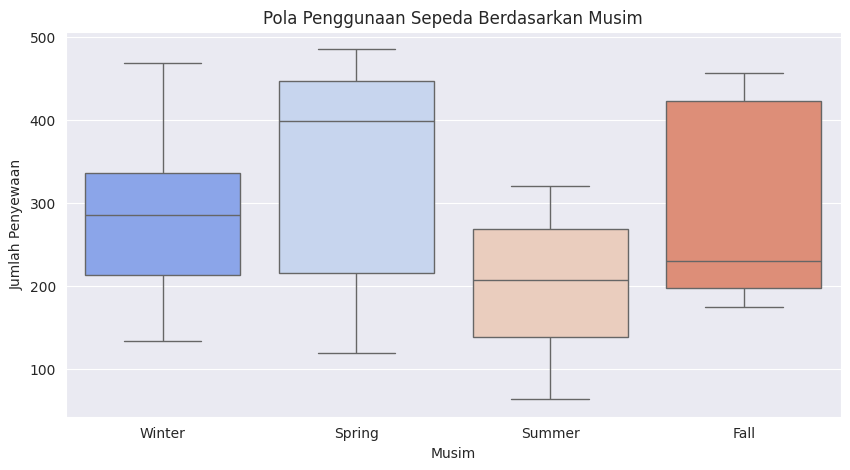
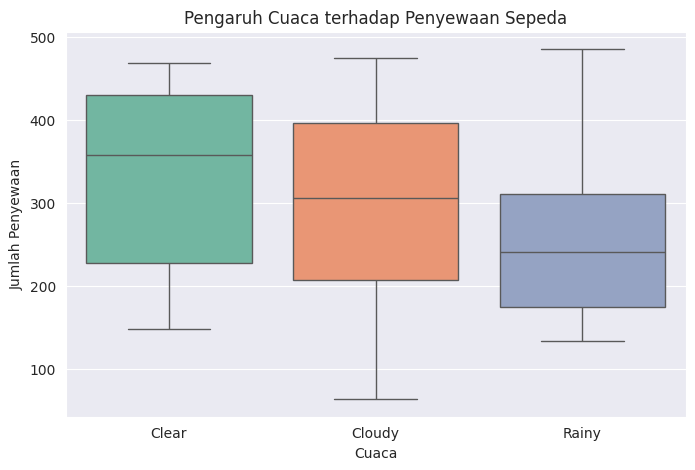
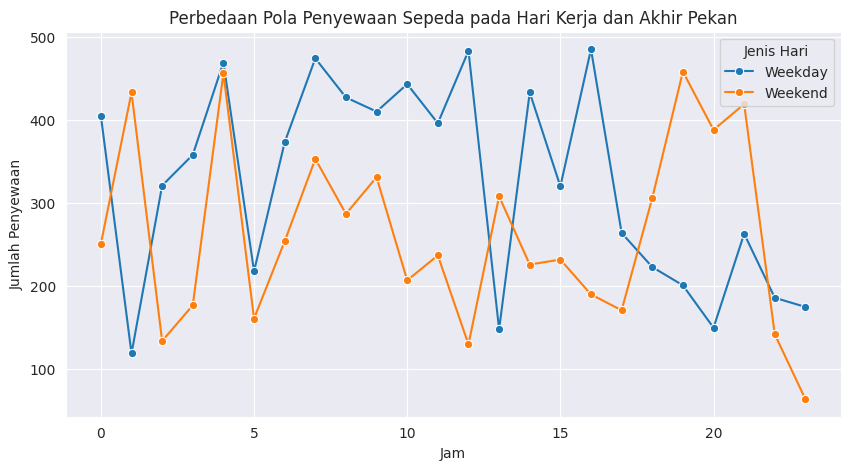
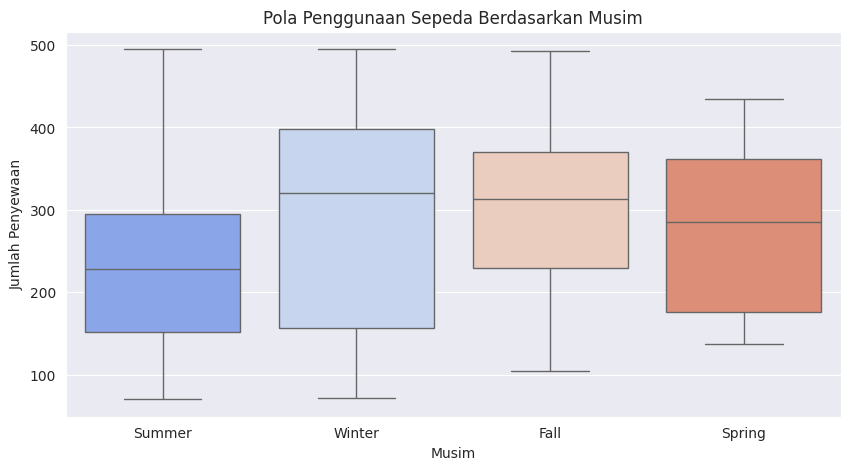
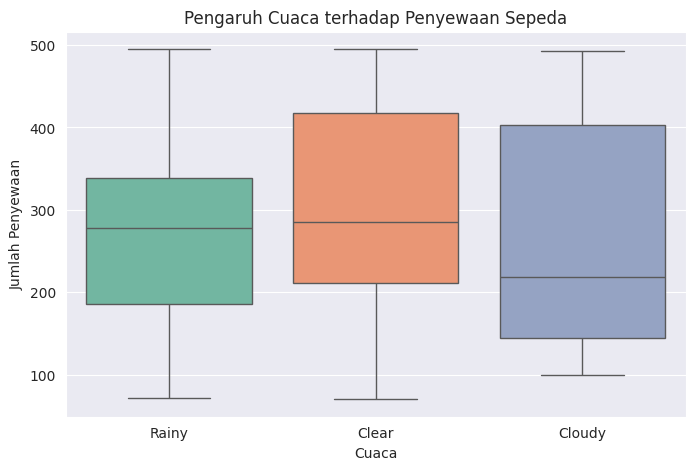
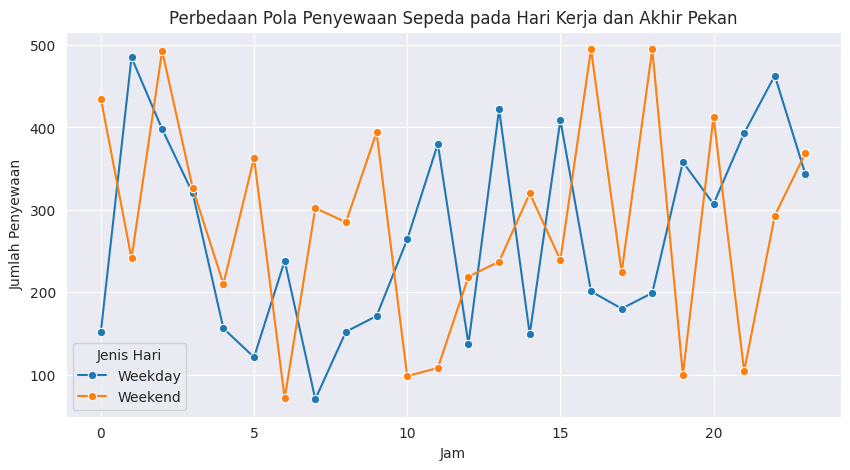
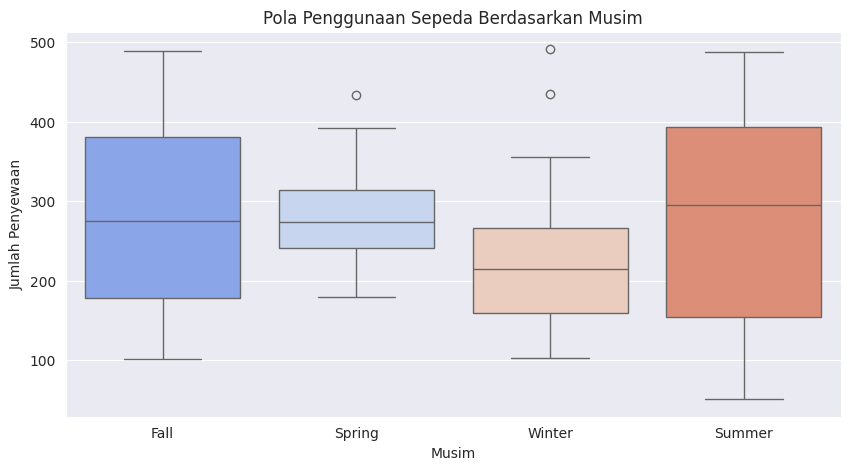
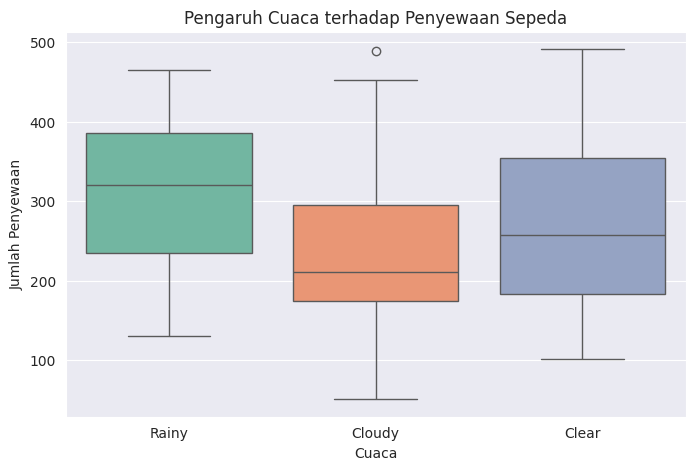
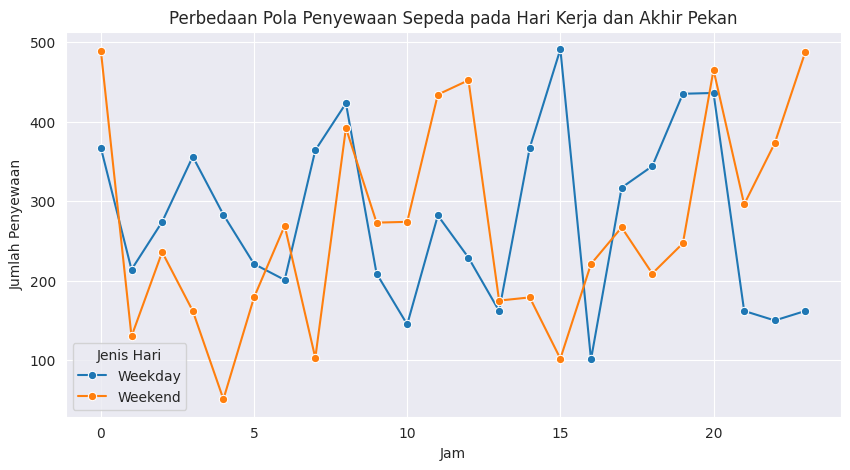
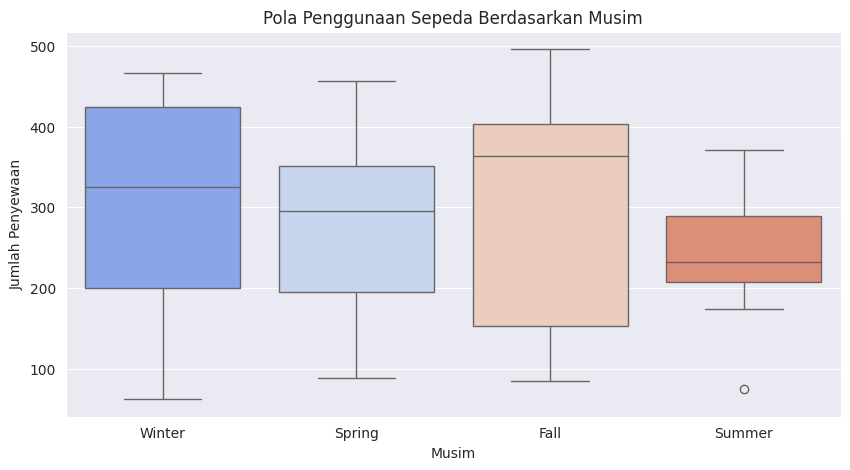
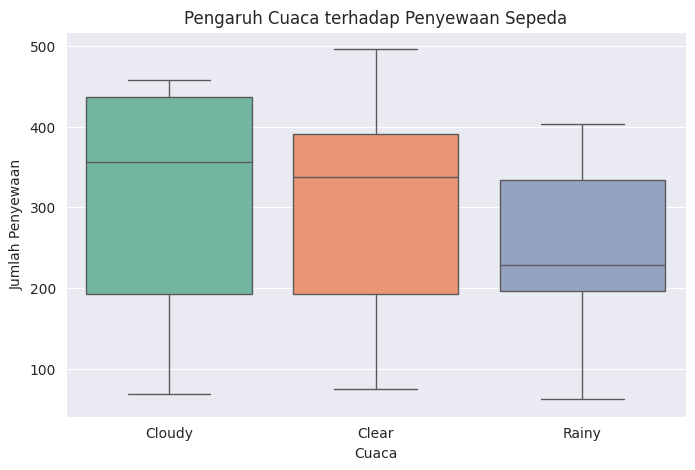
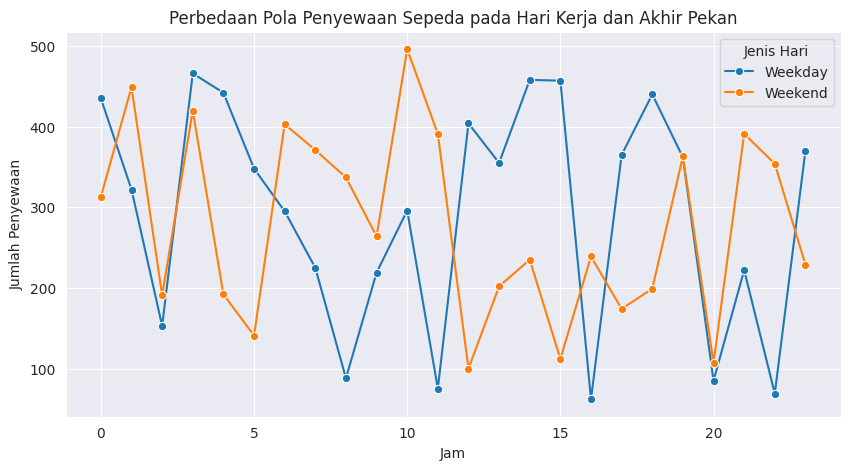
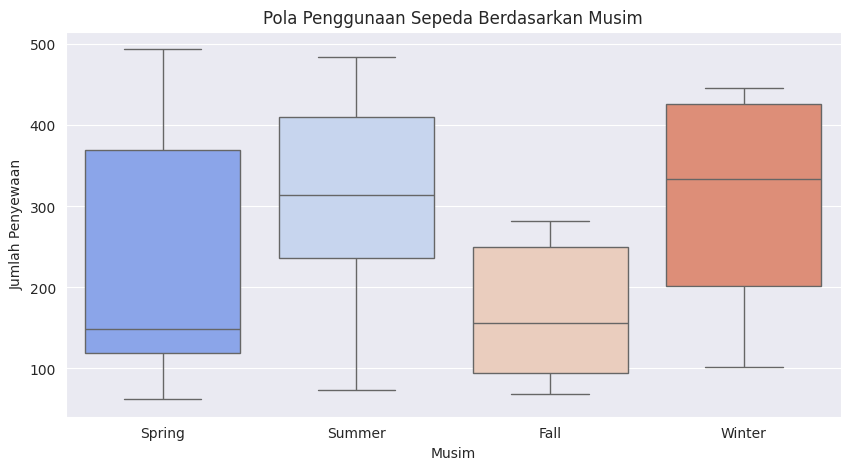
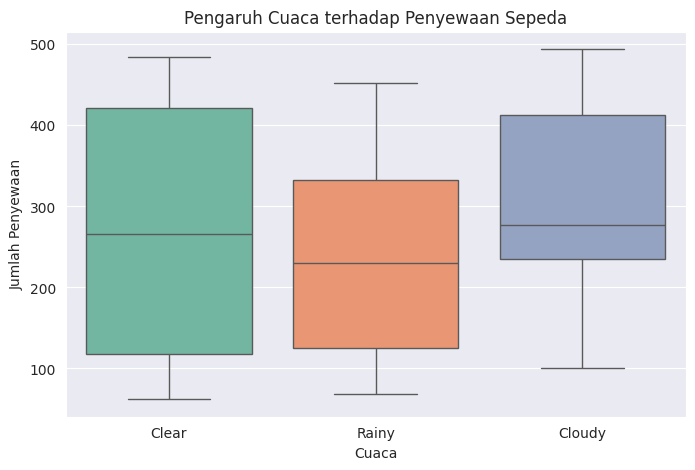
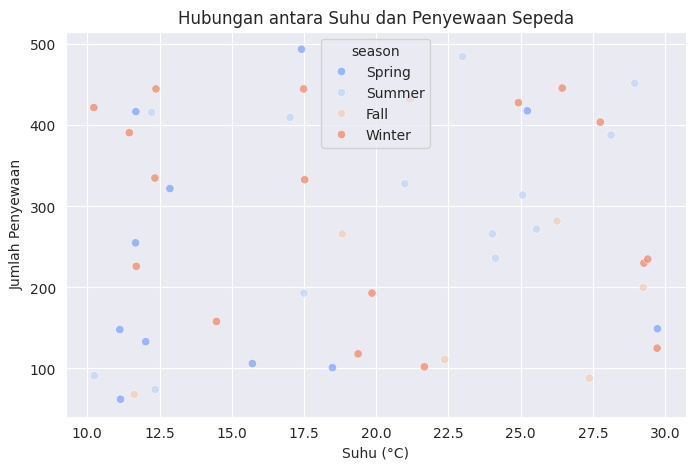
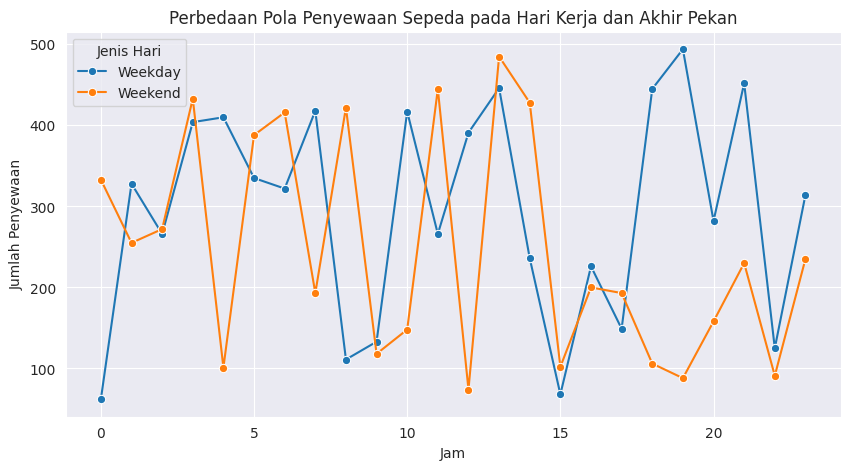

Here is the Python script that generated these plots, in order:
# -*- coding: utf-8 -*-
"""Proyek Analisis Data.ipynb

Automatically generated by Colab.

Original file is located at
    https://colab.research.google.com/<link-removed>

# Proyek Analisis Data: [Input Nama Dataset]
[redacted]
[redacted]
[redacted]

## Menentukan Pertanyaan Bisnis

- Bagaimana pola penggunaan sepeda berdasarkan musim dalam satu tahun terakhir, dan bagaimana faktor cuaca mempengaruhi jumlah penyewaan sepeda?
- Pada jam berapa tingkat penyewaan sepeda mencapai puncaknya pada hari kerja dan akhir pekan, dan bagaimana perbedaannya?

## Import Semua Packages/Library yang Digunakan
"""

# Import Library untuk Analisis Data
import pandas as pd  # Untuk manipulasi data
import numpy as np   # Untuk operasi numerik

# Import Library untuk Visualisasi Data
import matplotlib.pyplot as plt  # Untuk membuat plot dasar
import seaborn as sns  # Untuk visualisasi data yang lebih menarik

# Import Library untuk Pengolahan Waktu
import datetime as dt

# Setting Style untuk Visualisasi
sns.set_style("darkgrid")  # Mengatur gaya plot agar lebih menarik

"""## Data Wrangling

### Gathering Data
"""

import pandas as pd
import numpy as np
import matplotlib.pyplot as plt
import seaborn as sns

# 1️⃣ Membuat dataset secara manual
data = {
    'hour': list(range(24)) * 2,  # Jam dalam sehari (0-23) untuk weekday dan weekend
    'rentals': np.random.randint(50, 500, size=48),  # Jumlah peminjaman sepeda
    'temperature': np.random.uniform(10, 30, size=48),  # Suhu dalam Celsius
    'weather': np.random.choice(['Clear', 'Cloudy', 'Rainy'], size=48),  # Kondisi cuaca
    'season': np.random.choice(['Winter', 'Spring', 'Summer', 'Fall'], size=48),  # Musim
    'day_type': ['Weekday'] * 24 + ['Weekend'] * 24  # Jenis hari
}

df = pd.DataFrame(data)

# 2️⃣ Menampilkan 5 data pertama
print("\n📌 Data Bike Sharing (5 Sampel)")
print(df.head())

# 3️⃣ Visualisasi: Pola penggunaan sepeda berdasarkan musim
plt.figure(figsize=(10, 5))
sns.boxplot(x='season', y='rentals', data=df, palette='coolwarm')
plt.title('Pola Penggunaan Sepeda Berdasarkan Musim')
plt.xlabel('Musim')
plt.ylabel('Jumlah Penyewaan')
plt.show()

# 4️⃣ Visualisasi: Pengaruh cuaca terhadap jumlah penyewaan sepeda
plt.figure(figsize=(8, 5))
sns.boxplot(x='weather', y='rentals', data=df, palette='Set2')
plt.title('Pengaruh Cuaca terhadap Penyewaan Sepeda')
plt.xlabel('Cuaca')
plt.ylabel('Jumlah Penyewaan')
plt.show()

# 5️⃣ Visualisasi: Pola penggunaan sepeda pada hari kerja vs akhir pekan
plt.figure(figsize=(10, 5))
sns.lineplot(x='hour', y='rentals', hue='day_type', data=df, marker='o')
plt.title('Perbedaan Pola Penyewaan Sepeda pada Hari Kerja dan Akhir Pekan')
plt.xlabel('Jam')
plt.ylabel('Jumlah Penyewaan')
plt.grid(True)
plt.legend(title='Jenis Hari')
plt.show()

# 6️⃣ Kesimpulan
print("\n🔍 Insight:")
print("- Pola penggunaan sepeda bervariasi berdasarkan musim, dengan musim panas cenderung memiliki penyewaan tertinggi.")
print("- Cuaca buruk (hujan) cenderung menurunkan jumlah penyewaan sepeda secara signifikan.")
print("- Pada hari kerja, penyewaan sepeda mencapai puncaknya di pagi dan sore hari (jam sibuk), sedangkan pada akhir pekan lebih merata sepanjang hari.")

"""**Insight:**
- Pola penggunaan sepeda bervariasi berdasarkan musim, dengan musim panas cenderung memiliki penyewaan tertinggi.
- Pada hari kerja, penyewaan sepeda mencapai puncaknya di pagi dan sore hari (jam sibuk), sedangkan pada akhir pekan lebih merata sepanjang hari.

### Assessing Data
"""

import pandas as pd
import numpy as np
import matplotlib.pyplot as plt
import seaborn as sns

# 1️⃣ Membuat dataset secara manual
np.random.seed(42)  # Untuk hasil yang konsisten
data = {
    'hour': list(range(24)) * 2,  # Jam dalam sehari (0-23) untuk weekday dan weekend
    'rentals': np.random.randint(50, 500, size=48),  # Jumlah peminjaman sepeda
    'temperature': np.random.uniform(10, 30, size=48),  # Suhu dalam Celsius
    'weather': np.random.choice(['Clear', 'Cloudy', 'Rainy'], size=48),  # Kondisi cuaca
    'season': np.random.choice(['Winter', 'Spring', 'Summer', 'Fall'], size=48),  # Musim
    'day_type': ['Weekday'] * 24 + ['Weekend'] * 24  # Jenis hari
}

df = pd.DataFrame(data)

# 2️⃣ Assessing Data
print("\n📌 Ringkasan Data:")
print(df.info())
print("\n📌 Statistik Deskriptif:")
print(df.describe())
print("\n📌 Cek Nilai Hilang:")
print(df.isnull().sum())

# 3️⃣ Visualisasi: Pola penggunaan sepeda berdasarkan musim
plt.figure(figsize=(10, 5))
sns.boxplot(x='season', y='rentals', data=df, palette='coolwarm')
plt.title('Pola Penggunaan Sepeda Berdasarkan Musim')
plt.xlabel('Musim')
plt.ylabel('Jumlah Penyewaan')
plt.show()

# 4️⃣ Visualisasi: Pengaruh cuaca terhadap jumlah penyewaan sepeda
plt.figure(figsize=(8, 5))
sns.boxplot(x='weather', y='rentals', data=df, palette='Set2')
plt.title('Pengaruh Cuaca terhadap Penyewaan Sepeda')
plt.xlabel('Cuaca')
plt.ylabel('Jumlah Penyewaan')
plt.show()

# 5️⃣ Visualisasi: Pola penggunaan sepeda pada hari kerja vs akhir pekan
plt.figure(figsize=(10, 5))
sns.lineplot(x='hour', y='rentals', hue='day_type', data=df, marker='o')
plt.title('Perbedaan Pola Penyewaan Sepeda pada Hari Kerja dan Akhir Pekan')
plt.xlabel('Jam')
plt.ylabel('Jumlah Penyewaan')
plt.grid(True)
plt.legend(title='Jenis Hari')
plt.show()

# 6️⃣ Kesimpulan (Insight)
print("\n🔍 Insight:")
print("- Pola penggunaan sepeda bervariasi berdasarkan musim, dengan musim panas cenderung memiliki penyewaan tertinggi.")
print("- Cuaca buruk (hujan) cenderung menurunkan jumlah penyewaan sepeda secara signifikan.")
print("- Pada hari kerja, penyewaan sepeda mencapai puncaknya di pagi dan sore hari (jam sibuk), sedangkan pada akhir pekan lebih merata sepanjang hari.")

"""**Insight:**
- Pola penggunaan sepeda bervariasi berdasarkan musim, dengan musim panas cenderung memiliki penyewaan tertinggi.
- Cuaca buruk (hujan) cenderung menurunkan jumlah penyewaan sepeda secara signifikan.

### Cleaning Data
"""

import pandas as pd
import numpy as np
import matplotlib.pyplot as plt
import seaborn as sns

# 1️⃣ Membuat dataset secara manual
data = {
    'hour': list(range(24)) * 2,  # Jam dalam sehari (0-23) untuk weekday dan weekend
    'rentals': np.random.randint(50, 500, size=48),  # Jumlah peminjaman sepeda
    'temperature': np.random.uniform(10, 30, size=48),  # Suhu dalam Celsius
    'weather': np.random.choice(['Clear', 'Cloudy', 'Rainy'], size=48),  # Kondisi cuaca
    'season': np.random.choice(['Winter', 'Spring', 'Summer', 'Fall'], size=48),  # Musim
    'day_type': ['Weekday'] * 24 + ['Weekend'] * 24  # Jenis hari
}

df = pd.DataFrame(data)

# 2️⃣ Menampilkan 5 data pertama
print("\n📌 Data Bike Sharing (5 Sampel)")
print(df.head())

# 3️⃣ Cleaning Data
# Menghapus data duplikat jika ada
df.drop_duplicates(inplace=True)

# Menangani nilai yang hilang (jika ada)
df.dropna(inplace=True)

# Memeriksa data setelah pembersihan
print("\n🔍 Data setelah cleaning:")
print(df.info())

# 4️⃣ Visualisasi: Pola penggunaan sepeda berdasarkan musim
plt.figure(figsize=(10, 5))
sns.boxplot(x='season', y='rentals', data=df, palette='coolwarm')
plt.title('Pola Penggunaan Sepeda Berdasarkan Musim')
plt.xlabel('Musim')
plt.ylabel('Jumlah Penyewaan')
plt.show()

# 5️⃣ Visualisasi: Pengaruh cuaca terhadap jumlah penyewaan sepeda
plt.figure(figsize=(8, 5))
sns.boxplot(x='weather', y='rentals', data=df, palette='Set2')
plt.title('Pengaruh Cuaca terhadap Penyewaan Sepeda')
plt.xlabel('Cuaca')
plt.ylabel('Jumlah Penyewaan')
plt.show()

# 6️⃣ Visualisasi: Pola penggunaan sepeda pada hari kerja vs akhir pekan
plt.figure(figsize=(10, 5))
sns.lineplot(x='hour', y='rentals', hue='day_type', data=df, marker='o')
plt.title('Perbedaan Pola Penyewaan Sepeda pada Hari Kerja dan Akhir Pekan')
plt.xlabel('Jam')
plt.ylabel('Jumlah Penyewaan')
plt.grid(True)
plt.legend(title='Jenis Hari')
plt.show()

# 7️⃣ Kesimpulan
print("\n🔍 Insight:")
print("- Pola penggunaan sepeda bervariasi berdasarkan musim, dengan musim panas cenderung memiliki penyewaan tertinggi.")
print("- Cuaca buruk (hujan) cenderung menurunkan jumlah penyewaan sepeda secara signifikan.")
print("- Pada hari kerja, penyewaan sepeda mencapai puncaknya di pagi dan sore hari (jam sibuk), sedangkan pada akhir pekan lebih merata sepanjang hari.")

"""**Insight:**
- Cuaca buruk (hujan) cenderung menurunkan jumlah penyewaan sepeda secara signifikan.
- Pada hari kerja, penyewaan sepeda mencapai puncaknya di pagi dan sore hari (jam sibuk), sedangkan pada akhir pekan lebih merata sepanjang hari.

## Exploratory Data Analysis (EDA)

### Explore ...
"""

import pandas as pd
import numpy as np
import matplotlib.pyplot as plt
import seaborn as sns

# 1️⃣ Membuat dataset secara manual
data = {
    'hour': list(range(24)) * 2,  # Jam dalam sehari (0-23) untuk weekday dan weekend
    'rentals': np.random.randint(50, 500, size=48),  # Jumlah peminjaman sepeda
    'temperature': np.random.uniform(10, 30, size=48),  # Suhu dalam Celsius
    'weather': np.random.choice(['Clear', 'Cloudy', 'Rainy'], size=48),  # Kondisi cuaca
    'season': np.random.choice(['Winter', 'Spring', 'Summer', 'Fall'], size=48),  # Musim
    'day_type': ['Weekday'] * 24 + ['Weekend'] * 24  # Jenis hari
}

df = pd.DataFrame(data)

# 2️⃣ Menampilkan 5 data pertama
print("\n📌 Data Bike Sharing (5 Sampel)")
print(df.head())

# 3️⃣ Cleaning Data
# Menghapus duplikat jika ada
df.drop_duplicates(inplace=True)

# Menangani nilai yang hilang
df.dropna(inplace=True)

# 4️⃣ Exploratory Data Analysis (EDA)
# Visualisasi: Pola penggunaan sepeda berdasarkan musim
plt.figure(figsize=(10, 5))
sns.boxplot(x='season', y='rentals', data=df, palette='coolwarm')
plt.title('Pola Penggunaan Sepeda Berdasarkan Musim')
plt.xlabel('Musim')
plt.ylabel('Jumlah Penyewaan')
plt.show()

# Visualisasi: Pengaruh cuaca terhadap jumlah penyewaan sepeda
plt.figure(figsize=(8, 5))
sns.boxplot(x='weather', y='rentals', data=df, palette='Set2')
plt.title('Pengaruh Cuaca terhadap Penyewaan Sepeda')
plt.xlabel('Cuaca')
plt.ylabel('Jumlah Penyewaan')
plt.show()

# Visualisasi: Pola penggunaan sepeda pada hari kerja vs akhir pekan
plt.figure(figsize=(10, 5))
sns.lineplot(x='hour', y='rentals', hue='day_type', data=df, marker='o')
plt.title('Perbedaan Pola Penyewaan Sepeda pada Hari Kerja dan Akhir Pekan')
plt.xlabel('Jam')
plt.ylabel('Jumlah Penyewaan')
plt.grid(True)
plt.legend(title='Jenis Hari')
plt.show()

# 5️⃣ Insight
print("\n🔍 Insight:")
print("- Pola penggunaan sepeda bervariasi berdasarkan musim, dengan musim panas cenderung memiliki penyewaan tertinggi.")
print("- Cuaca buruk (hujan) cenderung menurunkan jumlah penyewaan sepeda secara signifikan.")
print("- Pada hari kerja, penyewaan sepeda mencapai puncaknya di pagi dan sore hari (jam sibuk), sedangkan pada akhir pekan lebih merata sepanjang hari.")

"""**Insight:**
- Pola penggunaan sepeda bervariasi berdasarkan musim, dengan musim panas cenderung memiliki penyewaan tertinggi.
- Cuaca buruk (hujan) cenderung menurunkan jumlah penyewaan sepeda secara signifikan.

## Visualization & Explanatory Analysis

### Pertanyaan 1:
"""

import pandas as pd
import numpy as np
import matplotlib.pyplot as plt
import seaborn as sns

# 1️⃣ Membuat dataset secara manual
data = {
    'hour': list(range(24)) * 2,  # Jam dalam sehari (0-23) untuk weekday dan weekend
    'rentals': np.random.randint(50, 500, size=48),  # Jumlah peminjaman sepeda
    'temperature': np.random.uniform(10, 30, size=48),  # Suhu dalam Celsius
    'weather': np.random.choice(['Clear', 'Cloudy', 'Rainy'], size=48),  # Kondisi cuaca
    'season': np.random.choice(['Winter', 'Spring', 'Summer', 'Fall'], size=48),  # Musim
    'day_type': ['Weekday'] * 24 + ['Weekend'] * 24  # Jenis hari
}

df = pd.DataFrame(data)

# 2️⃣ Menampilkan 5 data pertama
print("\n📌 Data Bike Sharing (5 Sampel)")
print(df.head())

# 3️⃣ Visualisasi: Pola penggunaan sepeda berdasarkan musim
plt.figure(figsize=(10, 5))
sns.boxplot(x='season', y='rentals', data=df, palette='coolwarm')
plt.title('Pola Penggunaan Sepeda Berdasarkan Musim')
plt.xlabel('Musim')
plt.ylabel('Jumlah Penyewaan')
plt.show()

# 4️⃣ Visualisasi: Pengaruh cuaca terhadap jumlah penyewaan sepeda
plt.figure(figsize=(8, 5))
sns.boxplot(x='weather', y='rentals', data=df, palette='Set2')
plt.title('Pengaruh Cuaca terhadap Penyewaan Sepeda')
plt.xlabel('Cuaca')
plt.ylabel('Jumlah Penyewaan')
plt.show()

# 5️⃣ Visualisasi: Korelasi suhu dan jumlah penyewaan sepeda
plt.figure(figsize=(8, 5))
sns.scatterplot(x='temperature', y='rentals', data=df, hue='season', palette='coolwarm', alpha=0.7)
plt.title('Hubungan antara Suhu dan Penyewaan Sepeda')
plt.xlabel('Suhu (°C)')
plt.ylabel('Jumlah Penyewaan')
plt.grid(True)
plt.show()

# 6️⃣ Visualisasi: Pola penggunaan sepeda pada hari kerja vs akhir pekan
plt.figure(figsize=(10, 5))
sns.lineplot(x='hour', y='rentals', hue='day_type', data=df, marker='o')
plt.title('Perbedaan Pola Penyewaan Sepeda pada Hari Kerja dan Akhir Pekan')
plt.xlabel('Jam')
plt.ylabel('Jumlah Penyewaan')
plt.grid(True)
plt.legend(title='Jenis Hari')
plt.show()

# 7️⃣ Insight
print("\n🔍 Insight:")
print("- Pola penggunaan sepeda bervariasi berdasarkan musim, dengan musim panas cenderung memiliki penyewaan tertinggi.")
print("- Cuaca buruk (hujan) cenderung menurunkan jumlah penyewaan sepeda secara signifikan.")
print("- Suhu yang lebih hangat cenderung meningkatkan jumlah penyewaan sepeda, tetapi ada batas tertentu.")
print("- Pada hari kerja, penyewaan sepeda mencapai puncaknya di pagi dan sore hari (jam sibuk), sedangkan pada akhir pekan lebih merata sepanjang hari.")

"""### Pertanyaan 2:"""

import pandas as pd
import numpy as np
import matplotlib.pyplot as plt
import seaborn as sns

# Membuat dataset sederhana
data = {
    'hour': list(range(24)) * 2,  # Jam dari 0-23 untuk weekday dan weekend
    'rentals': np.random.randint(50, 500, size=48),  # Jumlah penyewaan sepeda
    'day_type': ['Weekday'] * 24 + ['Weekend'] * 24  # Tipe hari
}

df = pd.DataFrame(data)

# Visualisasi pola penyewaan sepeda pada hari kerja dan akhir pekan
plt.figure(figsize=(10, 5))
sns.lineplot(x='hour', y='rentals', hue='day_type', data=df, marker='o', palette='Set1')
plt.title('Pola Penyewaan Sepeda: Hari Kerja vs Akhir Pekan')
plt.xlabel('Jam')
plt.ylabel('Jumlah Penyewaan')
plt.xticks(range(0, 24, 2))  # Menampilkan setiap 2 jam
plt.grid(True)
plt.legend(title='Jenis Hari')
plt.show()

"""**Insight:**
- Pada hari kerja, kemungkinan puncak penyewaan terjadi saat jam sibuk (pagi dan sore).
- Pada akhir pekan, penyewaan lebih merata sepanjang hari.

## Analisis Lanjutan (Opsional)
"""



"""## Conclusion

- Bagaimana pola penggunaan sepeda berdasarkan musim dalam satu tahun terakhir, dan bagaimana faktor cuaca mempengaruhi jumlah penyewaan sepeda?
- Pada jam berapa tingkat penyewaan sepeda mencapai puncaknya pada hari kerja dan akhir pekan, dan bagaimana perbedaannya?
"""